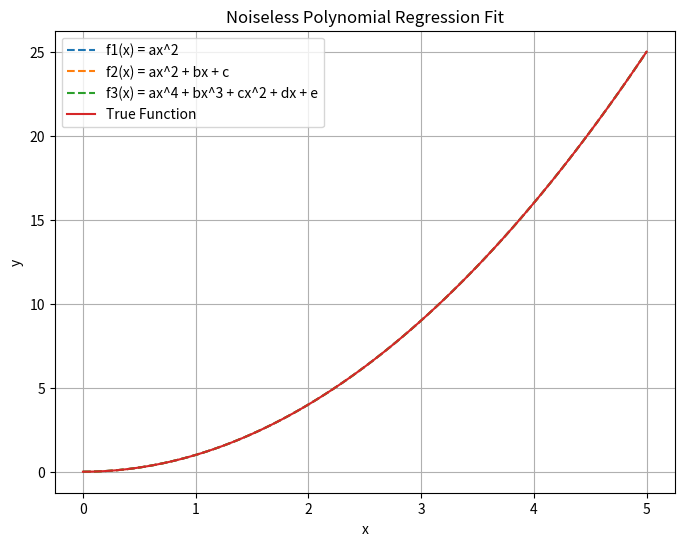
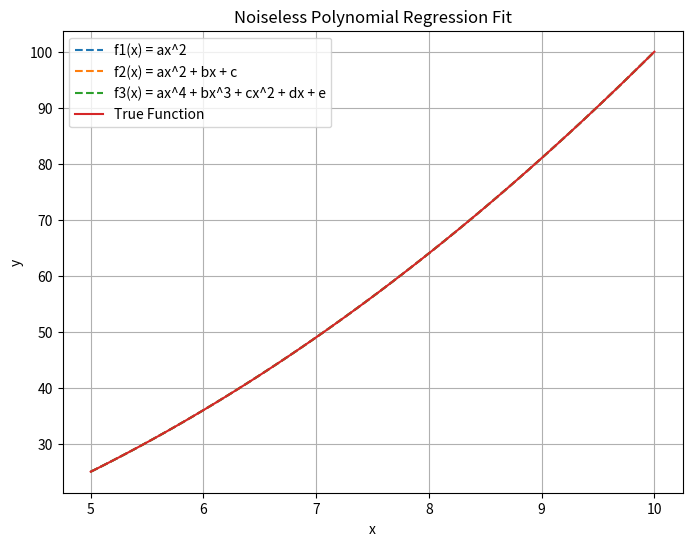

Generate these figures, in order, with matplotlib:
import numpy as np
import matplotlib.pyplot as plt 

def func(x):
    return x**2

def least_squares_poly(x, y, degree, only_x_squared=False):
    """ Calculate polynomial regression coefficients using least squares. """
    if only_x_squared:
        # Only use x^2 term for the regression
       X = np.vstack((x**2,np.ones_like(x))).T 
    else:
        # General polynomial fit
        X = np.vander(x, degree + 1)
    coeffs = np.linalg.lstsq(X, y, rcond=None)[0]
    print(coeffs)
    return coeffs

def plot_regression(x_data, y_data, x_range, coeffs, label, only_x_squared=False):
    """ Plot regression curve along with the original data. """
    if only_x_squared:
        y_fit = coeffs[0]*x_range**2
    else:
        y_fit = np.polyval(coeffs, x_range)
    plt.plot(x_range, y_fit, label=label, linestyle='--')
    plt.grid(True)

def perform_and_plot(x_start, x_end):
    x_clean = np.linspace(x_start, x_end, 5)
    y_clean = func(x_clean) 
    x_range = np.linspace(x_start, x_end, 100)

    plt.figure(figsize=(8, 6))

    # Pure quadratic fit ax^2
    coeffs_quad = least_squares_poly(x_clean, y_clean, 2, only_x_squared=True)
    plot_regression(x_clean, y_clean, x_range, coeffs_quad, 'f1(x) = ax^2', only_x_squared=True)

    # Quadratic fit ax^2 + bx + c
    coeffs_quad_lin = least_squares_poly(x_clean, y_clean, 2)
    plot_regression(x_clean, y_clean, x_range, coeffs_quad_lin, 'f2(x) = ax^2 + bx + c')

    # 4th degree polynomial fit ax^4 + bx^3 + cx^2 + dx + e
    coeffs_degree4 = least_squares_poly(x_clean, y_clean, 4)
    plot_regression(x_clean, y_clean, x_range, coeffs_degree4, 'f3(x) = ax^4 + bx^3 + cx^2 + dx + e')

    plt.plot(x_range, func(x_range), label='True Function')
    plt.xlabel('x')
    plt.ylabel('y')
    plt.title('Noiseless Polynomial Regression Fit')
    plt.legend()
    plt.show()

# Perform regression on the interval [0, 5]
perform_and_plot(0, 5)

# Perform regression on the interval [5, 10]
perform_and_plot(5, 10)
